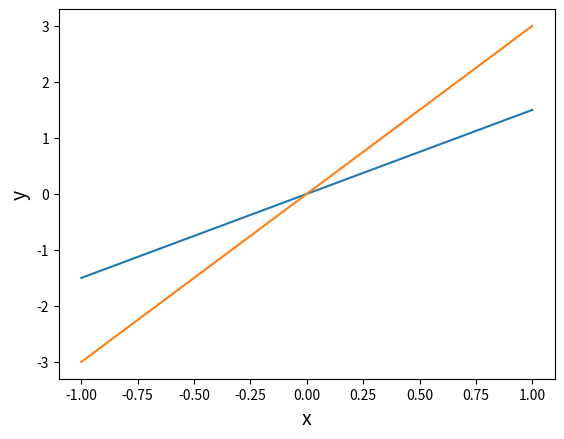

Reproduce this figure in Python.
%matplotlib inline

import numpy as np
import matplotlib.pyplot as plt

a = 1.5  #a:定数
x = np.linspace(-1,1)  #x:変数-1から1の範囲
y = a * x  #y:変数

plt.plot(x, y)
plt.xlabel("x", size=14)
plt.ylabel("y", size=14)
plt.grid()
plt.show()

import numpy as np
import matplotlib.pyplot as plt

b = 3 #b:定数
x = np.linspace(-1,1) #x:変数
y = b * x #y:変数

plt.plot(x, y)
plt.xlabel("x", size=14)
plt.ylabel("y", size=14)
plt.grid()
plt.show()